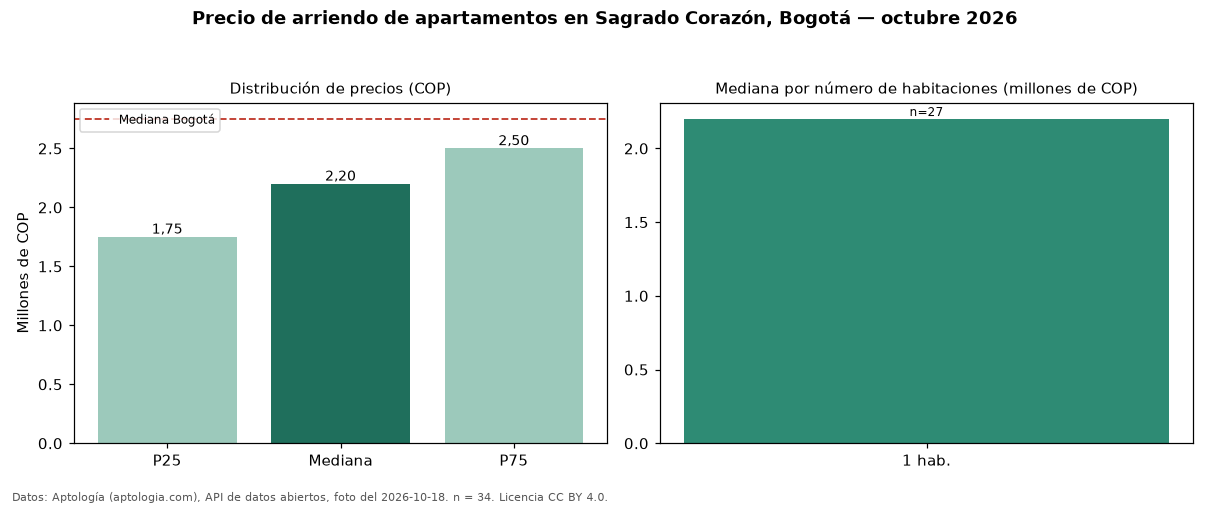

The file beside this chart, header and first rows:
seccion, metrica, valor_cop, n
precio, p25, 1750000, 34
precio, mediana, 2200000, 34
precio, p75, 2500000, 34
precio, minimo, 1500000, 34
precio, maximo, 4600000, 34
parqueadero, avisos_con_parqueadero, 12, 34
parqueadero, mediana_con_parqueadero, 2500000, 12
habitaciones, 1, 2200000, 27
ciudad, mediana_ciudad, 2750000, 
fuente, fecha_foto, 2026-10-18, 
fuente, atribucion, https://www.aptologia.com/arriendo/bogot…, 
